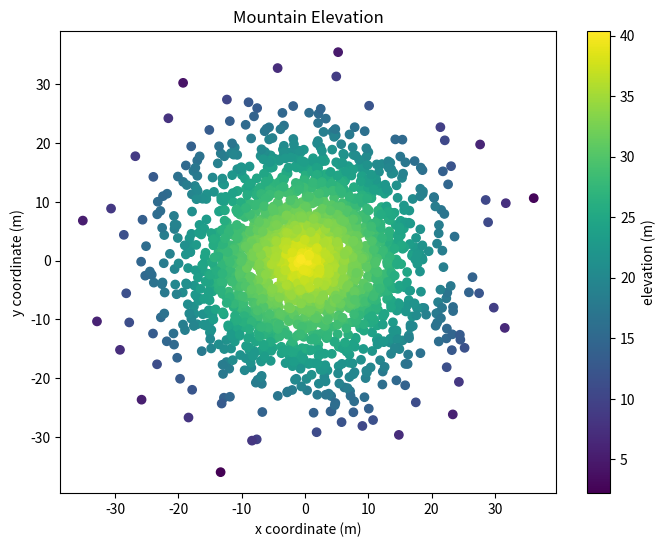

The script that saved this image:
#!/usr/bin/env python3
"""topography"""
import numpy as np
import matplotlib.pyplot as plt

np.random.seed(5)

x = np.random.randn(2000) * 10
y = np.random.randn(2000) * 10
z = np.random.rand(2000) + 40 - np.sqrt(np.square(x) + np.square(y))

plt.figure(figsize=(8, 6))
plt.scatter(x, y, c=z, cmap='viridis')
plt.xlabel('x coordinate (m)')
plt.ylabel('y coordinate (m)')
plt.title('Mountain Elevation')
cbar = plt.colorbar()
cbar.set_label('elevation (m)')
plt.show(block=True)
